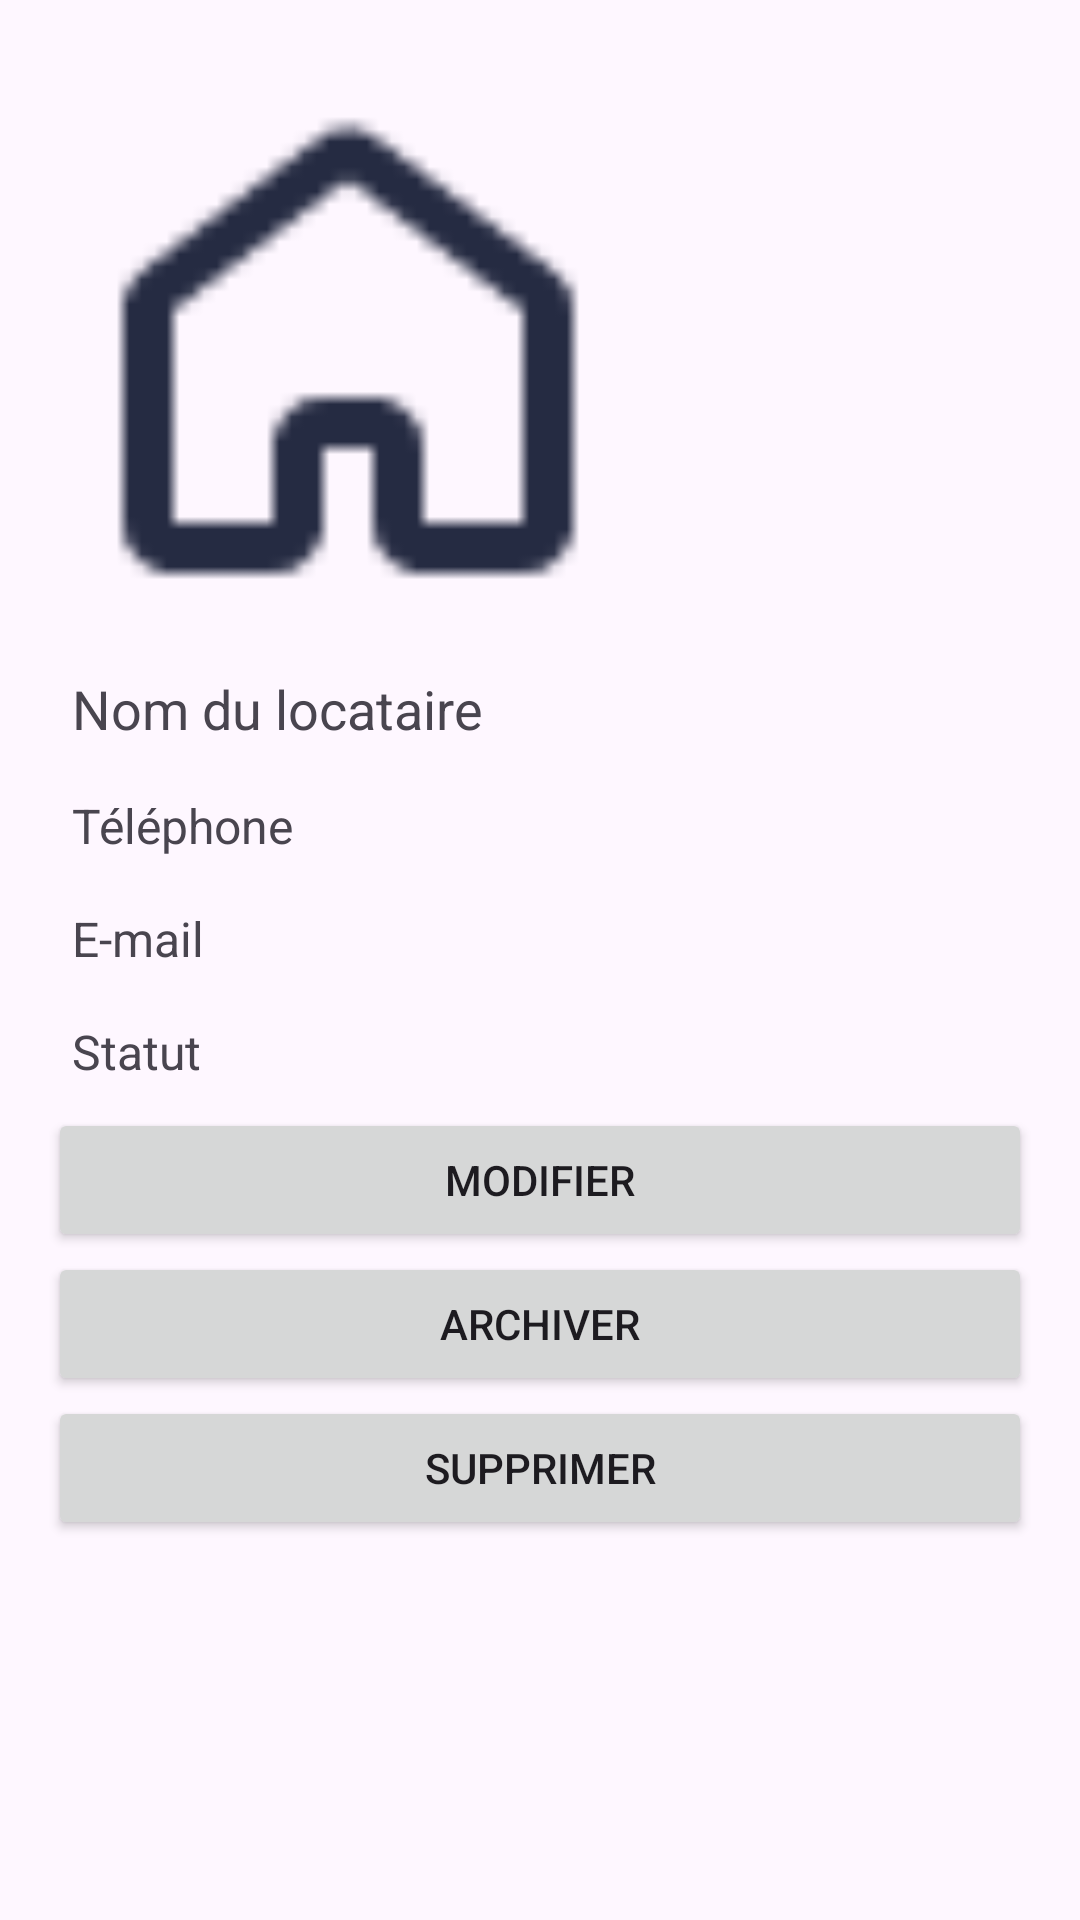

Here is an Android app screen rendered from its layout file. Give the layout XML and the strings, colors and styles it references.
<!-- AndroidManifest.xml: application theme Theme.RentalApp -->
<!-- res/layout/activity_tenant_details.xml -->
<?xml version="1.0" encoding="utf-8"?>
<androidx.constraintlayout.widget.ConstraintLayout xmlns:android="http://schemas.android.com/apk/res/android"
    xmlns:app="http://schemas.android.com/apk/res-auto"
    xmlns:tools="http://schemas.android.com/tools"
    android:id="@+id/main"
    android:layout_width="match_parent"
    android:layout_height="match_parent"
    tools:context=".TenantDetailsActivity">

    <LinearLayout
        android:layout_width="match_parent"
        android:layout_height="match_parent"
        android:orientation="vertical"
        android:padding="16dp">
        <ImageView
            android:id="@+id/image"
            android:layout_width="200dp"
            android:layout_height="200dp"
            android:scaleType="centerCrop"
            android:src="@drawable/home"
            android:contentDescription="image pro"
            app:layout_constraintEnd_toEndOf="parent" />
        <TextView
            android:id="@+id/tv_tenant_name"
            android:layout_width="match_parent"
            android:layout_height="wrap_content"
            android:text="Nom du locataire"
            android:textSize="18sp"
            android:padding="8dp" />

        <TextView
            android:id="@+id/tv_tenant_phone"
            android:layout_width="match_parent"
            android:layout_height="wrap_content"
            android:text="Téléphone"
            android:textSize="16sp"
            android:padding="8dp" />

        <TextView
            android:id="@+id/tv_tenant_email"
            android:layout_width="match_parent"
            android:layout_height="wrap_content"
            android:text="E-mail"
            android:textSize="16sp"
            android:padding="8dp" />

        <TextView
            android:id="@+id/tv_tenant_status"
            android:layout_width="match_parent"
            android:layout_height="wrap_content"
            android:text="Statut"
            android:textSize="16sp"
            android:padding="8dp" />

        <Button
            android:id="@+id/btn_edit_tenant"
            android:layout_width="match_parent"
            android:layout_height="wrap_content"
            android:text="Modifier" />

        <Button
            android:id="@+id/btn_archive_tenant"
            android:layout_width="match_parent"
            android:layout_height="wrap_content"
            android:text="Archiver" />

        <Button
            android:id="@+id/btn_delete_tenant"
            android:layout_width="match_parent"
            android:layout_height="wrap_content"
            android:text="Supprimer" />
    </LinearLayout>


</androidx.constraintlayout.widget.ConstraintLayout>
<!-- resources referenced by this layout -->
<resources>
  <!-- drawable home: png bitmap (drawable, 745 bytes) -->
  <style name="Theme.RentalApp" parent="Base.Theme.RentalApp" />
  <style name="Base.Theme.RentalApp" parent="Theme.Material3.DayNight.NoActionBar">
          
          
      </style>
</resources>
